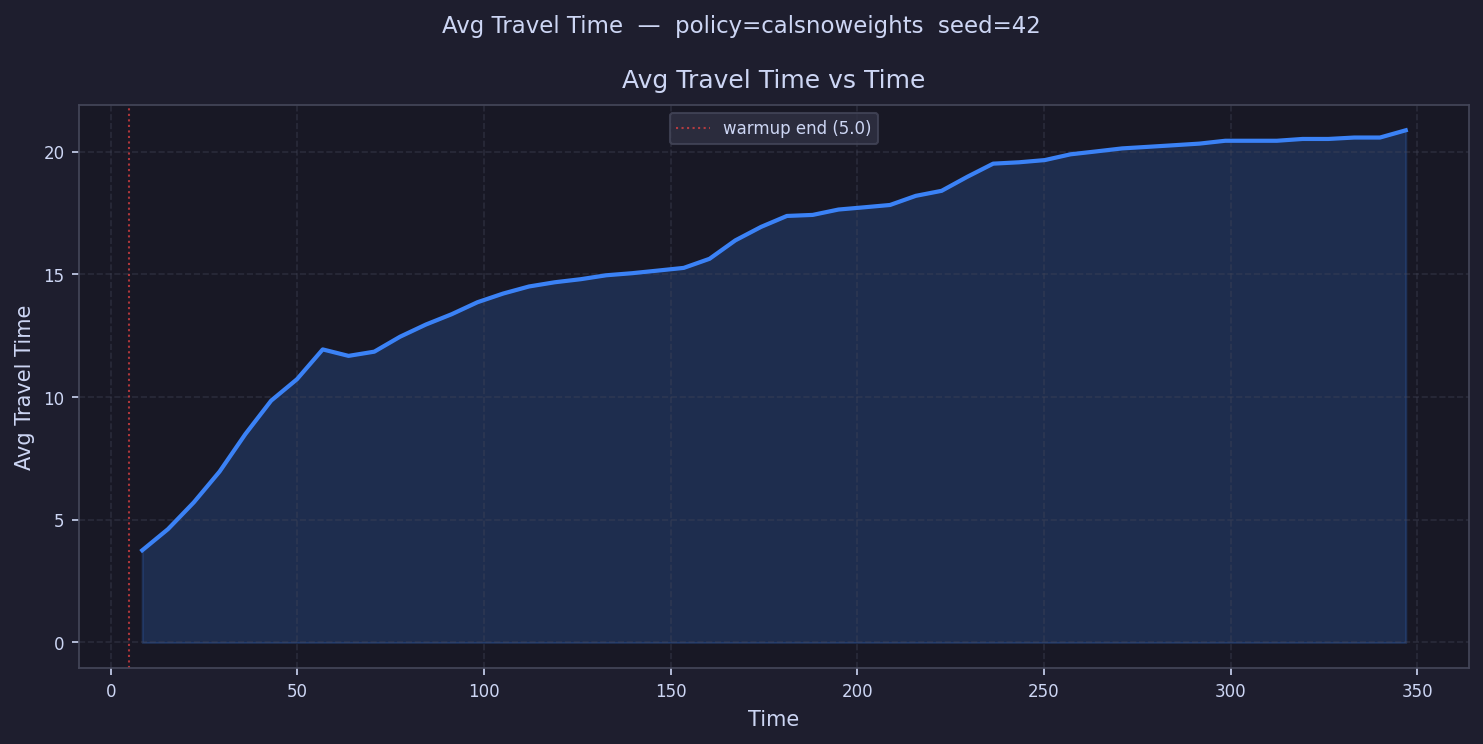

Source data for this figure (header and first rows):
time, avg_travel_time
8.454, 3.757
15.36, 4.62
22.27, 5.709
29.18, 6.966
36.08, 8.493
42.99, 9.857
49.9, 10.73
56.81, 11.94
63.72, 11.68
70.62, 11.85
77.53, 12.46
84.44, 12.96
91.35, 13.38
98.25, 13.87
105.2, 14.22
112.1, 14.51
119, 14.68
125.9, 14.8
132.8, 14.97
139.7, 15.05
146.6, 15.16
153.5, 15.27
160.4, 15.64
167.3, 16.39
174.2, 16.94
181.1, 17.38
188.1, 17.43
195, 17.65
201.9, 17.74
208.8, 17.83
215.7, 18.2
222.6, 18.41
229.5, 18.98
236.4, 19.52
243.3, 19.57
250.2, 19.66
257.1, 19.9
264, 20.01
270.9, 20.14
277.9, 20.2
284.8, 20.27
291.7, 20.33
298.6, 20.45
305.5, 20.45
312.4, 20.45
319.3, 20.52
326.2, 20.52
333.1, 20.58
340, 20.58
346.9, 20.88
